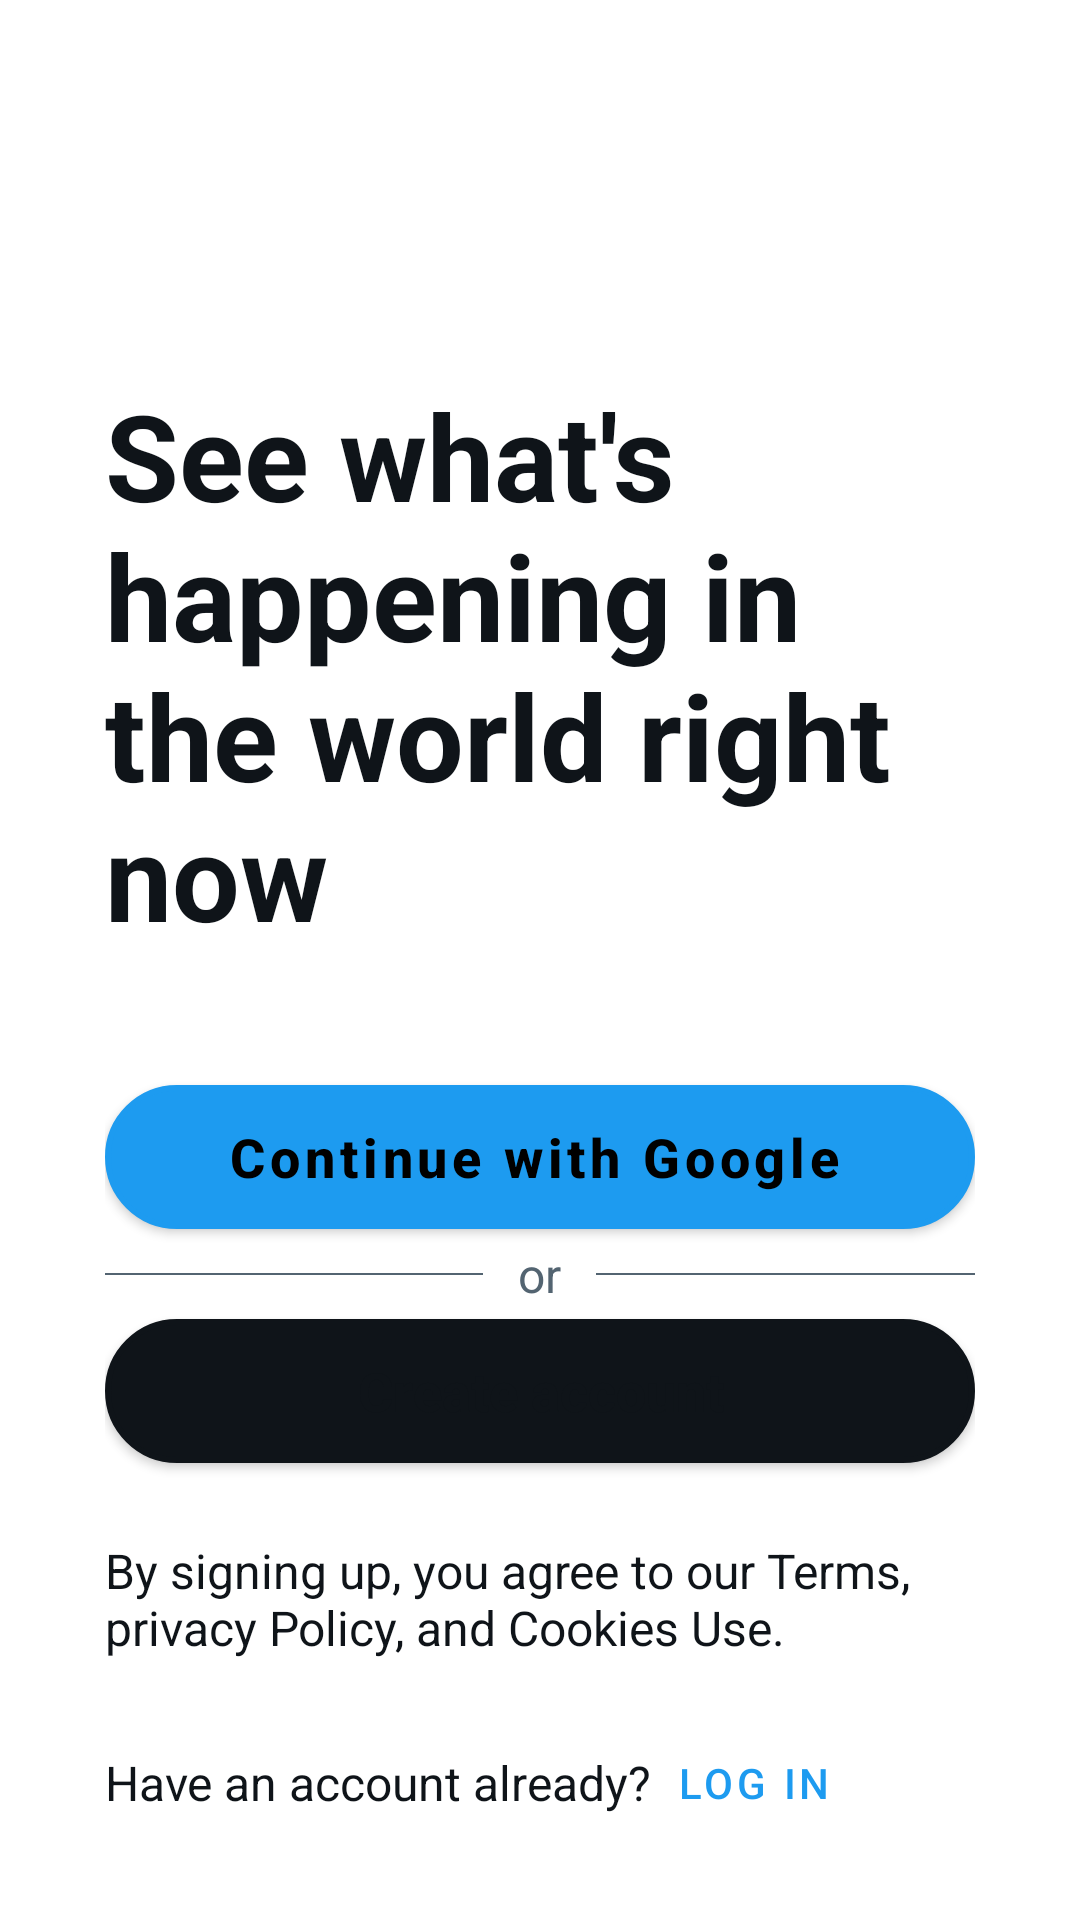

Layout XML and referenced resources for this Android screen:
<!-- AndroidManifest.xml: application theme Theme.TwitterClone -->
<!-- res/layout/activity_google_login.xml -->
<?xml version="1.0" encoding="utf-8"?>
<androidx.constraintlayout.widget.ConstraintLayout xmlns:android="http://schemas.android.com/apk/res/android"
    xmlns:app="http://schemas.android.com/apk/res-auto"
    xmlns:tools="http://schemas.android.com/tools"
    android:layout_width="match_parent"
    android:layout_height="match_parent"
    android:paddingStart="35dp"
    android:paddingEnd="35dp"
    android:paddingBottom="35dp"
    tools:context=".GoogleLoginActivity">

    <include
        layout="@layout/google_login_top_bar"
        app:layout_constraintEnd_toEndOf="parent"
        app:layout_constraintStart_toStartOf="parent"
        app:layout_constraintTop_toTopOf="parent" />

    <TextView
        android:id="@+id/txtSignup_message"
        android:layout_width="wrap_content"
        android:layout_height="wrap_content"
        android:layout_marginTop="125dp"
        android:text="@string/signup_message"
        android:textSize="40dp"
        android:textStyle="bold"
        app:layout_constraintEnd_toEndOf="parent"
        app:layout_constraintStart_toStartOf="parent"
        app:layout_constraintTop_toTopOf="parent" />

    <Button
        android:id="@+id/btn_continueWithGoogle"
        android:layout_width="match_parent"
        android:layout_height="wrap_content"
        android:layout_marginBottom="30dp"
        android:text="@string/continue_with_google"
        android:textStyle="bold"
        android:textAllCaps="false"
        android:textSize="18sp"
        app:icon="@drawable/google_logo"
        style="@style/Widget.MaterialComponents.Button.Icon"
        android:background="@drawable/shape_button"
        app:layout_constraintBottom_toTopOf="@+id/btn_create_account"
        app:layout_constraintStart_toStartOf="parent" />

    <LinearLayout
        android:layout_width="match_parent"
        android:layout_height="wrap_content"
        android:orientation="horizontal"
        android:gravity="center_horizontal|center_vertical"
        app:layout_constraintBottom_toTopOf="@+id/btn_create_account"
        app:layout_constraintEnd_toEndOf="parent"
        app:layout_constraintStart_toStartOf="parent"
        app:layout_constraintTop_toBottomOf="@+id/btn_continueWithGoogle">

        <View
            android:id="@+id/view6"
            android:layout_width="0dp"
            android:layout_height="0.5dp"
            android:layout_weight="5"
            android:background="@color/secondary_black" />

        <TextView
            android:layout_width="0dp"
            android:layout_height="wrap_content"
            android:layout_weight="1.5"
            android:text="or"
            style="@style/SECONDARYTEXT"
            android:gravity="center"
            android:textSize="16sp"/>

        <View
            android:id="@+id/view"
            android:layout_width="0dp"
            android:layout_height="0.5dp"
            android:layout_weight="5"
            android:background="@color/secondary_black" />


    </LinearLayout>


    <Button
        android:id="@+id/btn_create_account"
        android:layout_width="match_parent"
        android:layout_height="wrap_content"
        android:layout_marginBottom="25dp"
        android:text="@string/create_account"
        android:textAllCaps="false"
        android:textSize="18sp"
        android:textStyle="bold"
        android:background="@drawable/shape_button"
        android:backgroundTint="@color/primary_black"
        app:layout_constraintBottom_toTopOf="@+id/txt_privacyPolicy"
        app:layout_constraintStart_toStartOf="parent" />

    <TextView
        android:id="@+id/txt_privacyPolicy"
        android:layout_width="wrap_content"
        android:layout_height="wrap_content"
        android:layout_marginBottom="30dp"
        android:text="@string/policies"
        android:textSize="16sp"
        app:layout_constraintBottom_toTopOf="@+id/textView2"
        app:layout_constraintStart_toStartOf="parent" />

    <TextView
        android:id="@+id/textView2"
        android:layout_width="wrap_content"
        android:layout_height="wrap_content"
        android:text="@string/have_account_already"
        android:textSize="16sp"
        app:layout_constraintBottom_toBottomOf="parent"
        app:layout_constraintStart_toStartOf="parent" />


    <Button
        android:id="@+id/CWG_login_btn"
        style="@style/Widget.MaterialComponents.Button.TextButton"
        android:layout_width="wrap_content"
        android:layout_height="wrap_content"
        android:text="@string/log_in"
        android:layout_marginStart="-10dp"
        app:layout_constraintBottom_toBottomOf="@+id/textView2"
        app:layout_constraintStart_toEndOf="@+id/textView2"
        app:layout_constraintTop_toTopOf="@+id/textView2" />

</androidx.constraintlayout.widget.ConstraintLayout>
<!-- res/layout/google_login_top_bar.xml (included above) -->
<?xml version="1.0" encoding="utf-8"?>
<androidx.constraintlayout.widget.ConstraintLayout xmlns:android="http://schemas.android.com/apk/res/android"
    android:layout_width="match_parent"
    android:layout_height="wrap_content"
    xmlns:app="http://schemas.android.com/apk/res-auto">

    <androidx.appcompat.widget.Toolbar
        android:id="@+id/home_topBar"
        android:layout_width="match_parent"
        android:layout_height="wrap_content"
        app:layout_constraintEnd_toEndOf="parent"
        app:layout_constraintStart_toStartOf="parent"
        app:layout_constraintTop_toTopOf="parent">

        <androidx.constraintlayout.widget.ConstraintLayout
            android:layout_width="match_parent"
            android:layout_height="wrap_content"
            android:layout_marginEnd="20dp">


            <ImageView
                android:id="@+id/img_logo_home_topBar"
                android:layout_width="match_parent"
                android:layout_height="23dp"
                android:layout_gravity="center|center_horizontal"
                android:src="@drawable/twitter"
                app:layout_constraintBottom_toBottomOf="parent"
                app:layout_constraintStart_toStartOf="parent"
                app:layout_constraintTop_toTopOf="parent" />

        </androidx.constraintlayout.widget.ConstraintLayout>


    </androidx.appcompat.widget.Toolbar>

</androidx.constraintlayout.widget.ConstraintLayout>
<!-- resources referenced by this layout -->
<resources>
  <color name="primary_black">#0F1419</color>
  <color name="secondary_black">#536471</color>
  <!-- drawable shape_button (drawable) -->
  <?xml version="1.0" encoding="utf-8"?>
  <shape xmlns:android="http://schemas.android.com/apk/res/android"
      android:shape="rectangle">
      <corners android:radius="35dp" />
      <stroke
          android:width="2dp"
          android:color="#000000" />
      <solid android:color="#000000" />
  </shape>
  <string name="continue_with_google">Continue with Google</string>
  <string name="create_account">Create account</string>
  <string name="have_account_already">Have an account already?</string>
  <string name="log_in">Log in</string>
  <string name="policies">By signing up, you agree to our Terms, privacy Policy, and Cookies Use.</string>
  <string name="signup_message">See what\'s happening in the world right now</string>
  <style name="SECONDARYTEXT">
          <item name="android:textColor">@color/secondary_black</item>
          <item name="fontFamily">@font/roboto</item>
      </style>
  <style name="Theme.TwitterClone" parent="Theme.MaterialComponents.DayNight.NoActionBar">
          
          <item name="colorPrimary">@color/p1</item>
          <item name="colorPrimaryVariant">@color/purple_700</item>
          <item name="colorOnPrimary">#000000</item>
          
          <item name="colorSecondary">@color/teal_200</item>
          <item name="colorSecondaryVariant">@color/teal_700</item>
          <item name="colorOnSecondary">@color/teal_200</item>
          
          <item name="android:statusBarColor">#FFFFFF</item>
          
  
          <item name="colorOnSurface">@color/primary_black</item>
          <item name="colorOnSurfaceVariant">@color/secondary_black</item>
          <item name="colorOnSurfaceInverse">@color/p1</item>
          
          <item name="android:textColor">@color/primary_black</item>
  
  
      </style>
  <color name="p1">#1D9BF0</color>
  <color name="purple_700">#FF3700B3</color>
  <color name="teal_200">#FF03DAC5</color>
  <color name="teal_700">#FF018786</color>
</resources>
